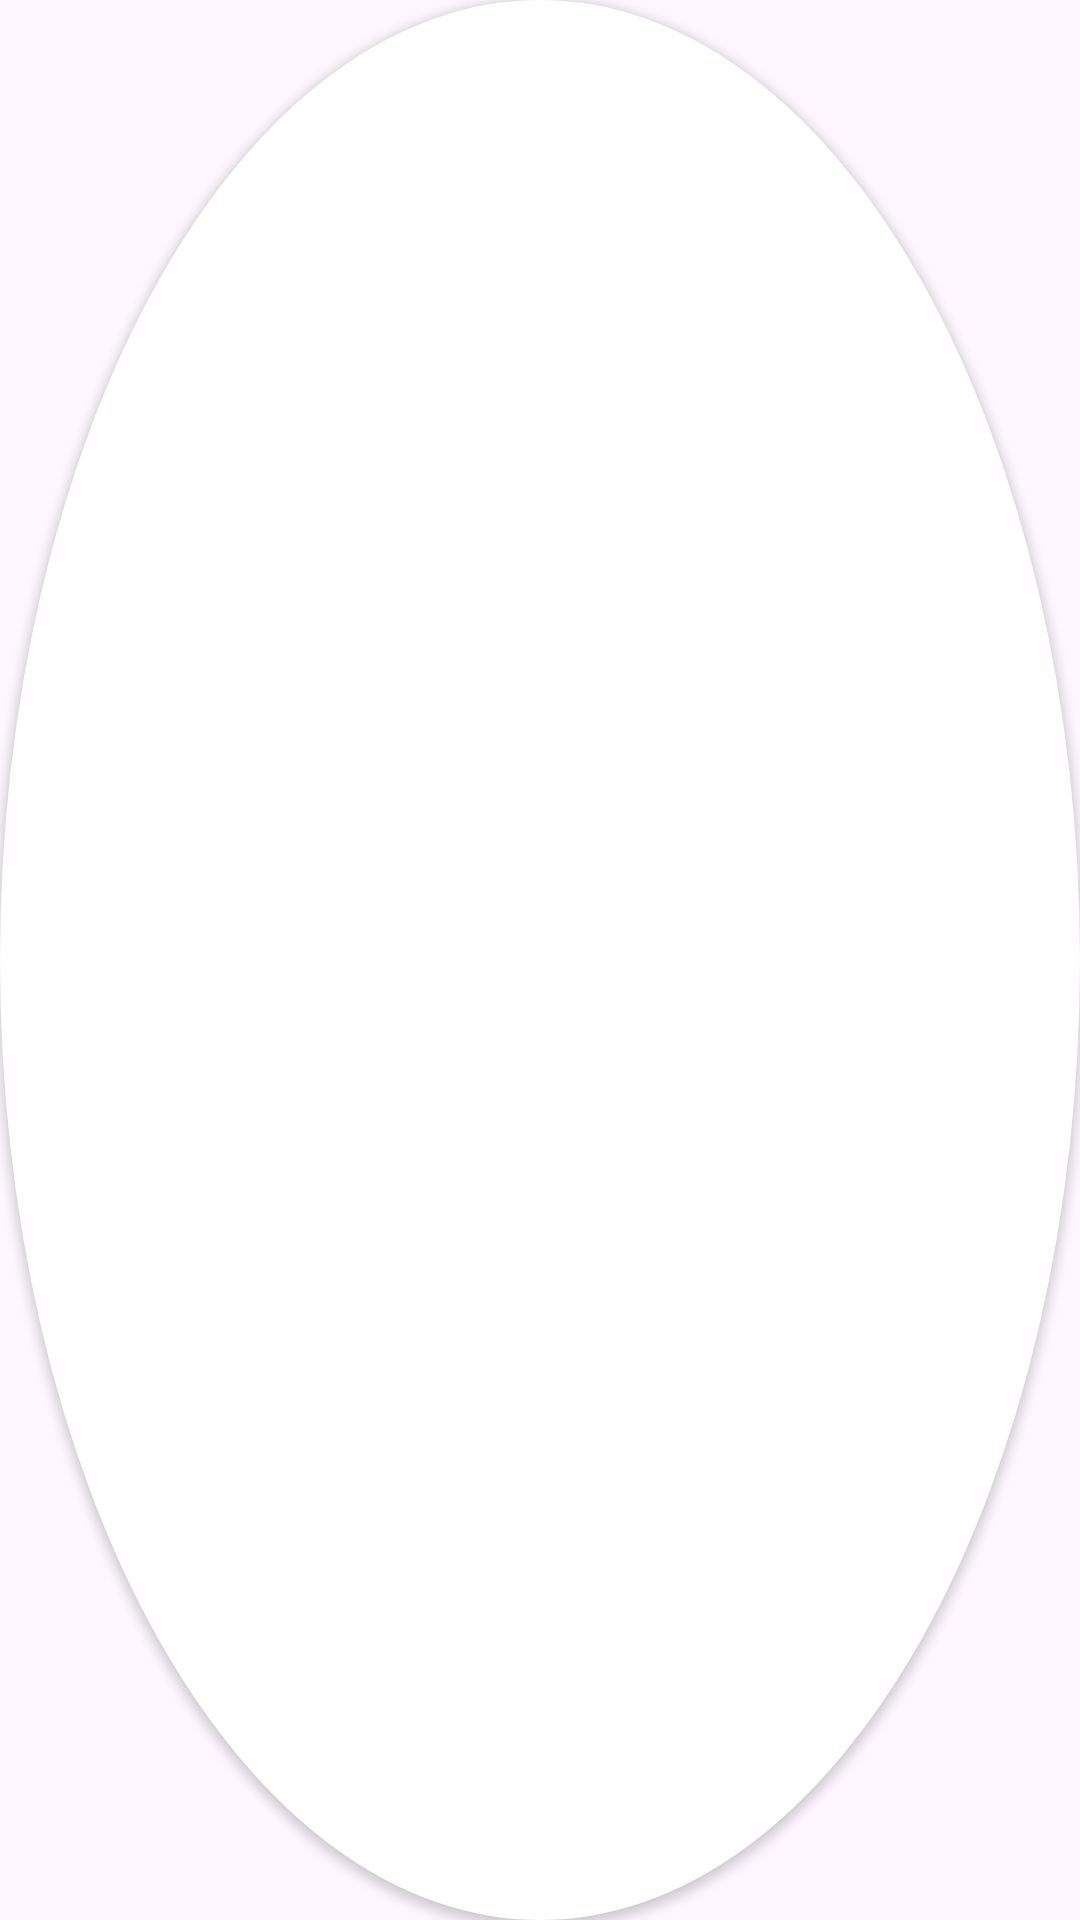

Android layout source for this screen:
<!-- AndroidManifest.xml: application theme Theme.Summary6 -->
<!-- res/layout/button_number.xml -->
<?xml version="1.0" encoding="utf-8"?>
<androidx.appcompat.widget.AppCompatButton xmlns:android="http://schemas.android.com/apk/res/android"
    xmlns:tools="http://schemas.android.com/tools"
    android:id="@+id/buttonNumber"
    android:layout_width="match_parent"
    android:layout_height="75dp"
    android:textColor="@color/black"
    tools:text="1"
    android:textSize="25sp"
    android:background="@drawable/circle_button" />
<!-- resources referenced by this layout -->
<resources>
  <!-- drawable circle_button (drawable) -->
  <?xml version="1.0" encoding="utf-8"?>
  <shape
      android:shape="oval"
      xmlns:android="http://schemas.android.com/apk/res/android">
      <solid android:color="@color/white" />
  </shape>
  <style name="Theme.Summary6" parent="Base.Theme.Summary6" />
  <style name="Base.Theme.Summary6" parent="Theme.Material3.DayNight.NoActionBar">
          
          
      </style>
  <!-- not gathered from this repository: default colours our renderer supplied (Android Studio template values) -->
  <color name="black">#FF000000</color>
  <color name="white">#FFFFFFFF</color>
</resources>
